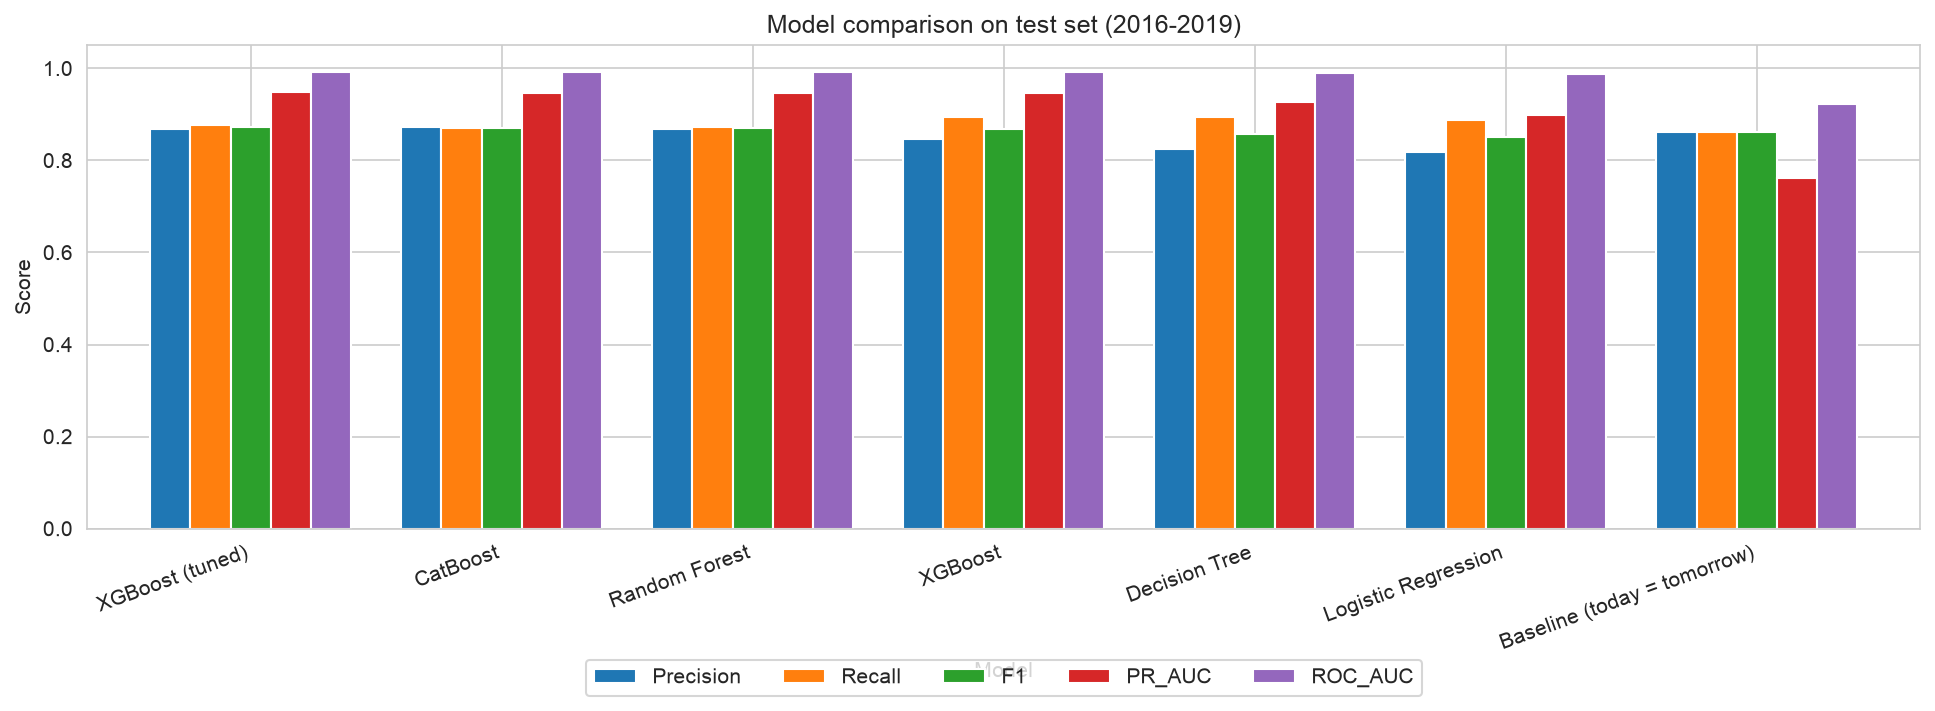

Data behind this chart, as committed beside it:
Model, Threshold, Accuracy, Precision, Recall, F1, ROC_AUC, PR_AUC
XGBoost (tuned), 0.8672, 0.9691, 0.8694, 0.8777, 0.8735, 0.9926, 0.9496
CatBoost, 0.9024, 0.9686, 0.8717, 0.87, 0.8709, 0.9925, 0.9472
Random Forest, 0.7367, 0.9684, 0.8689, 0.8724, 0.8707, 0.9922, 0.9471
XGBoost, 0.8256, 0.9672, 0.8458, 0.8934, 0.869, 0.9921, 0.947
Decision Tree, 0.8713, 0.9639, 0.8244, 0.894, 0.8578, 0.9892, 0.9276
Logistic Regression, 0.8593, 0.9624, 0.8191, 0.8873, 0.8518, 0.9874, 0.8995
Baseline (today = tomorrow), 0.5, 0.9666, 0.8628, 0.8628, 0.8628, 0.9219, 0.7611
